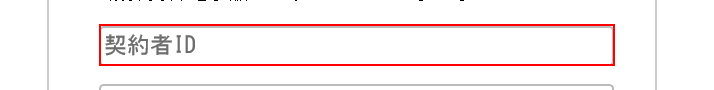
Task: Blank Project
Workflow: Sekisan

Step 1 [try]: type [IdPathArg(2)] into the text box

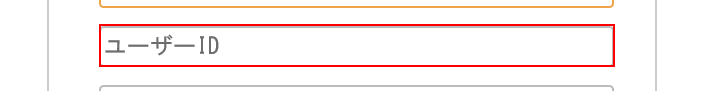
Step 2: type [IdPathArg(3)] into the text box

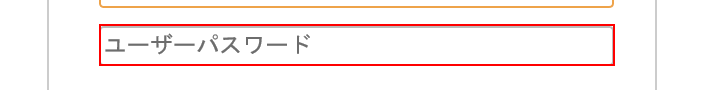
Step 3: type [IdPathArg(4)] into the text box

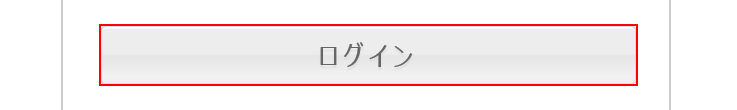
Step 4: click on the text box

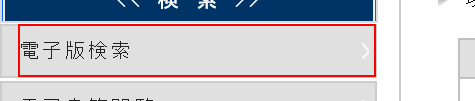
Step 5: click on the element

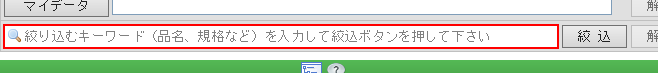
Step 6 [try]: type [searchWordArg] into the text box

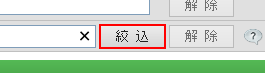
Step 7: click on the text box 'SCR001R01:j_idt32'

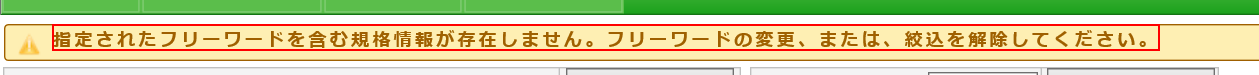
Step 8: Find Element 'SPAN' on '指定されたフリーワードを含む規格情報が存在しません。フリーワードの変更、または、絞込を解除してください。' in window '積算資料電子版'

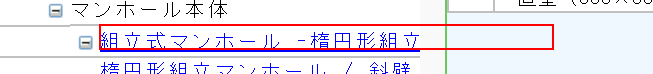
Step 9 [try]: click on the label

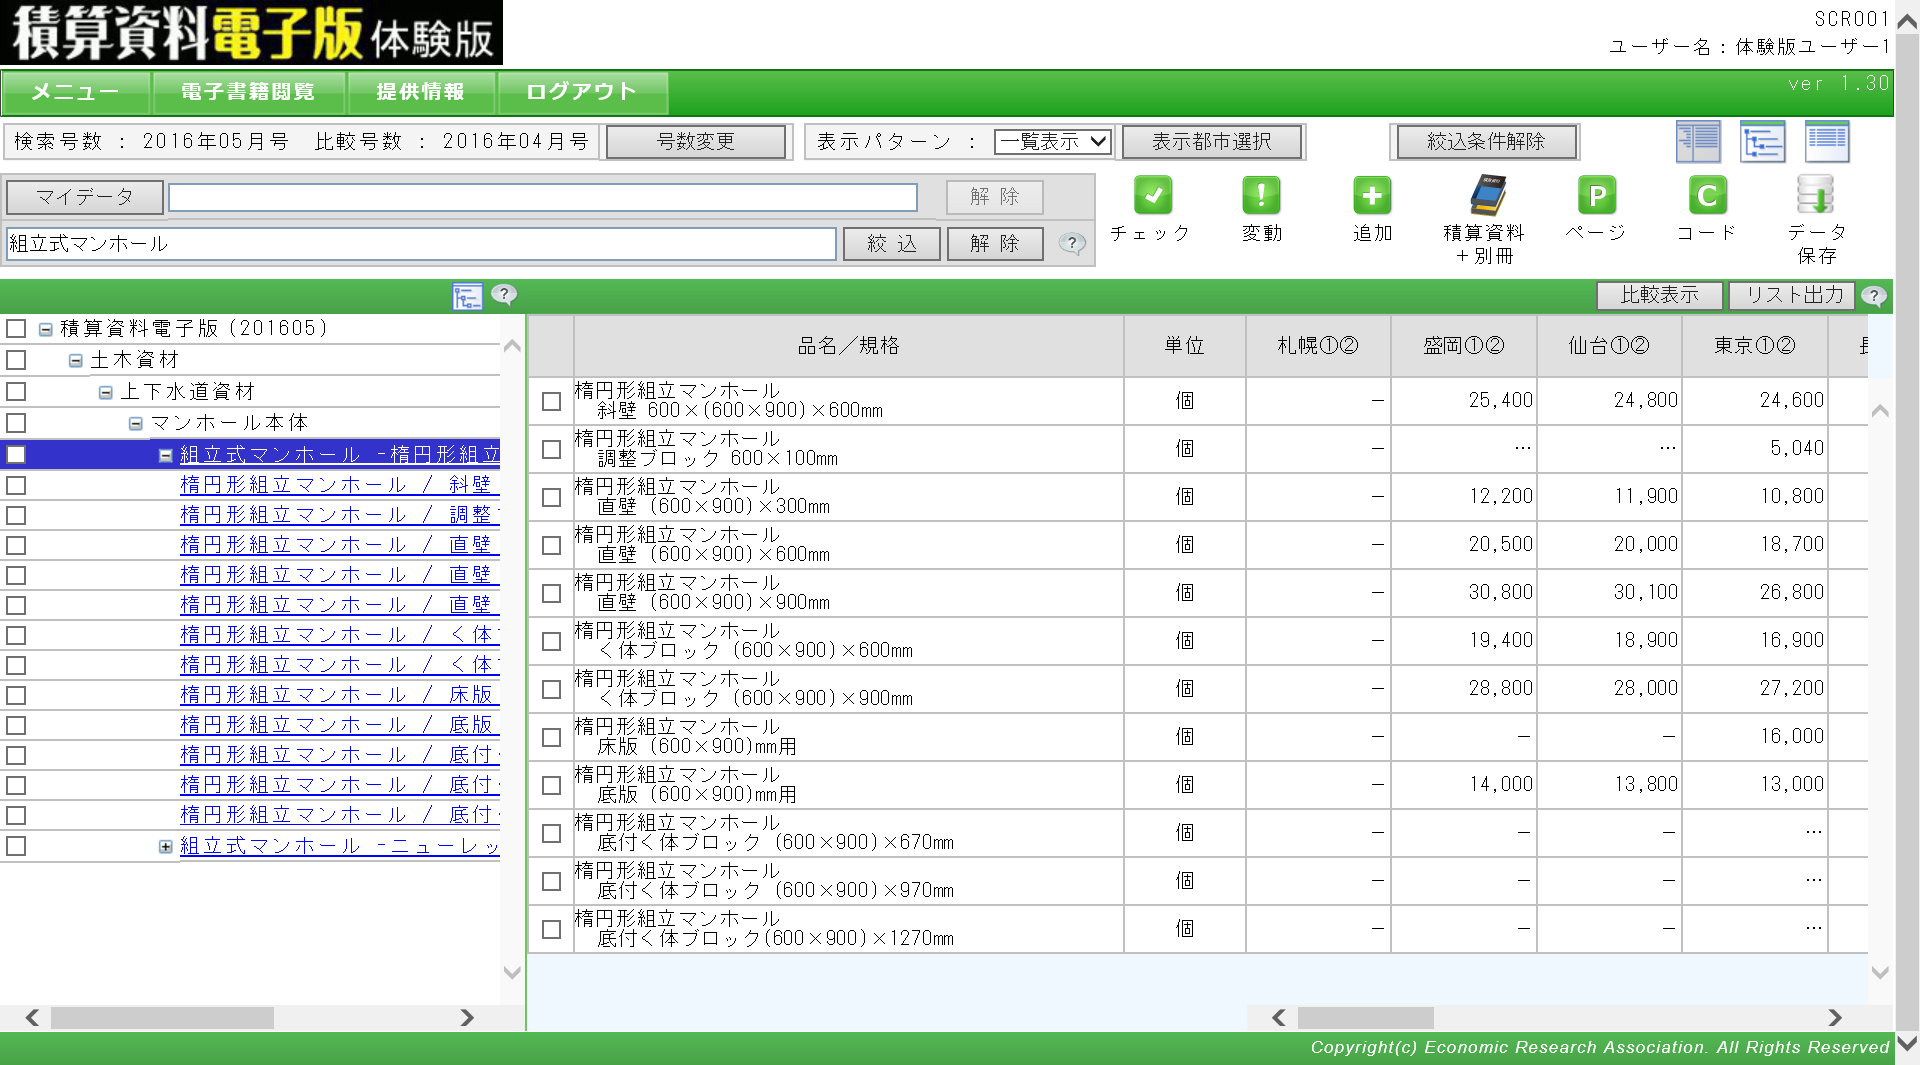
Step 10 [try]: Attach Browser '        Page' in window '積算資料電子版'

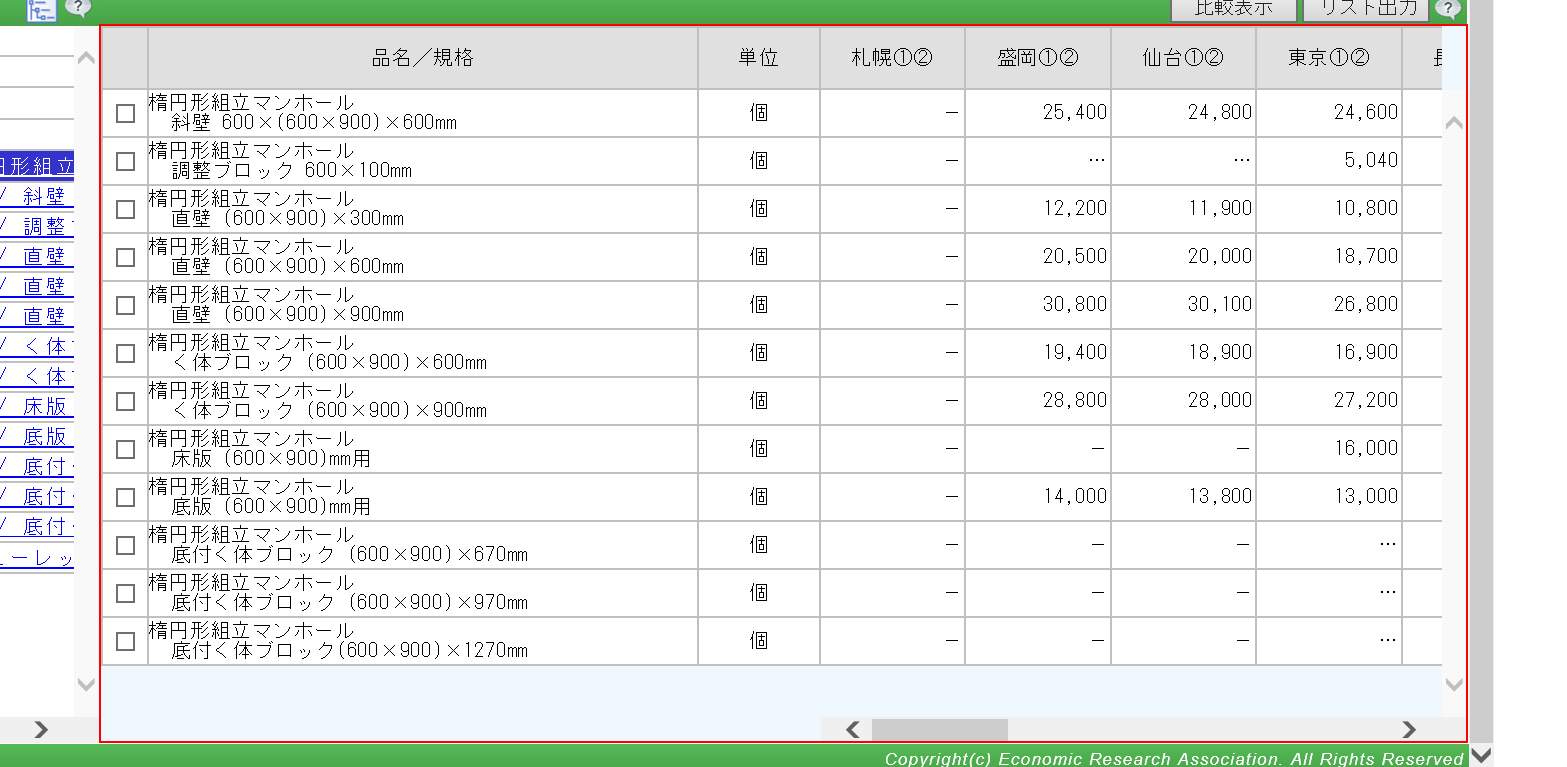
Step 11 [try]: get-text from the table row

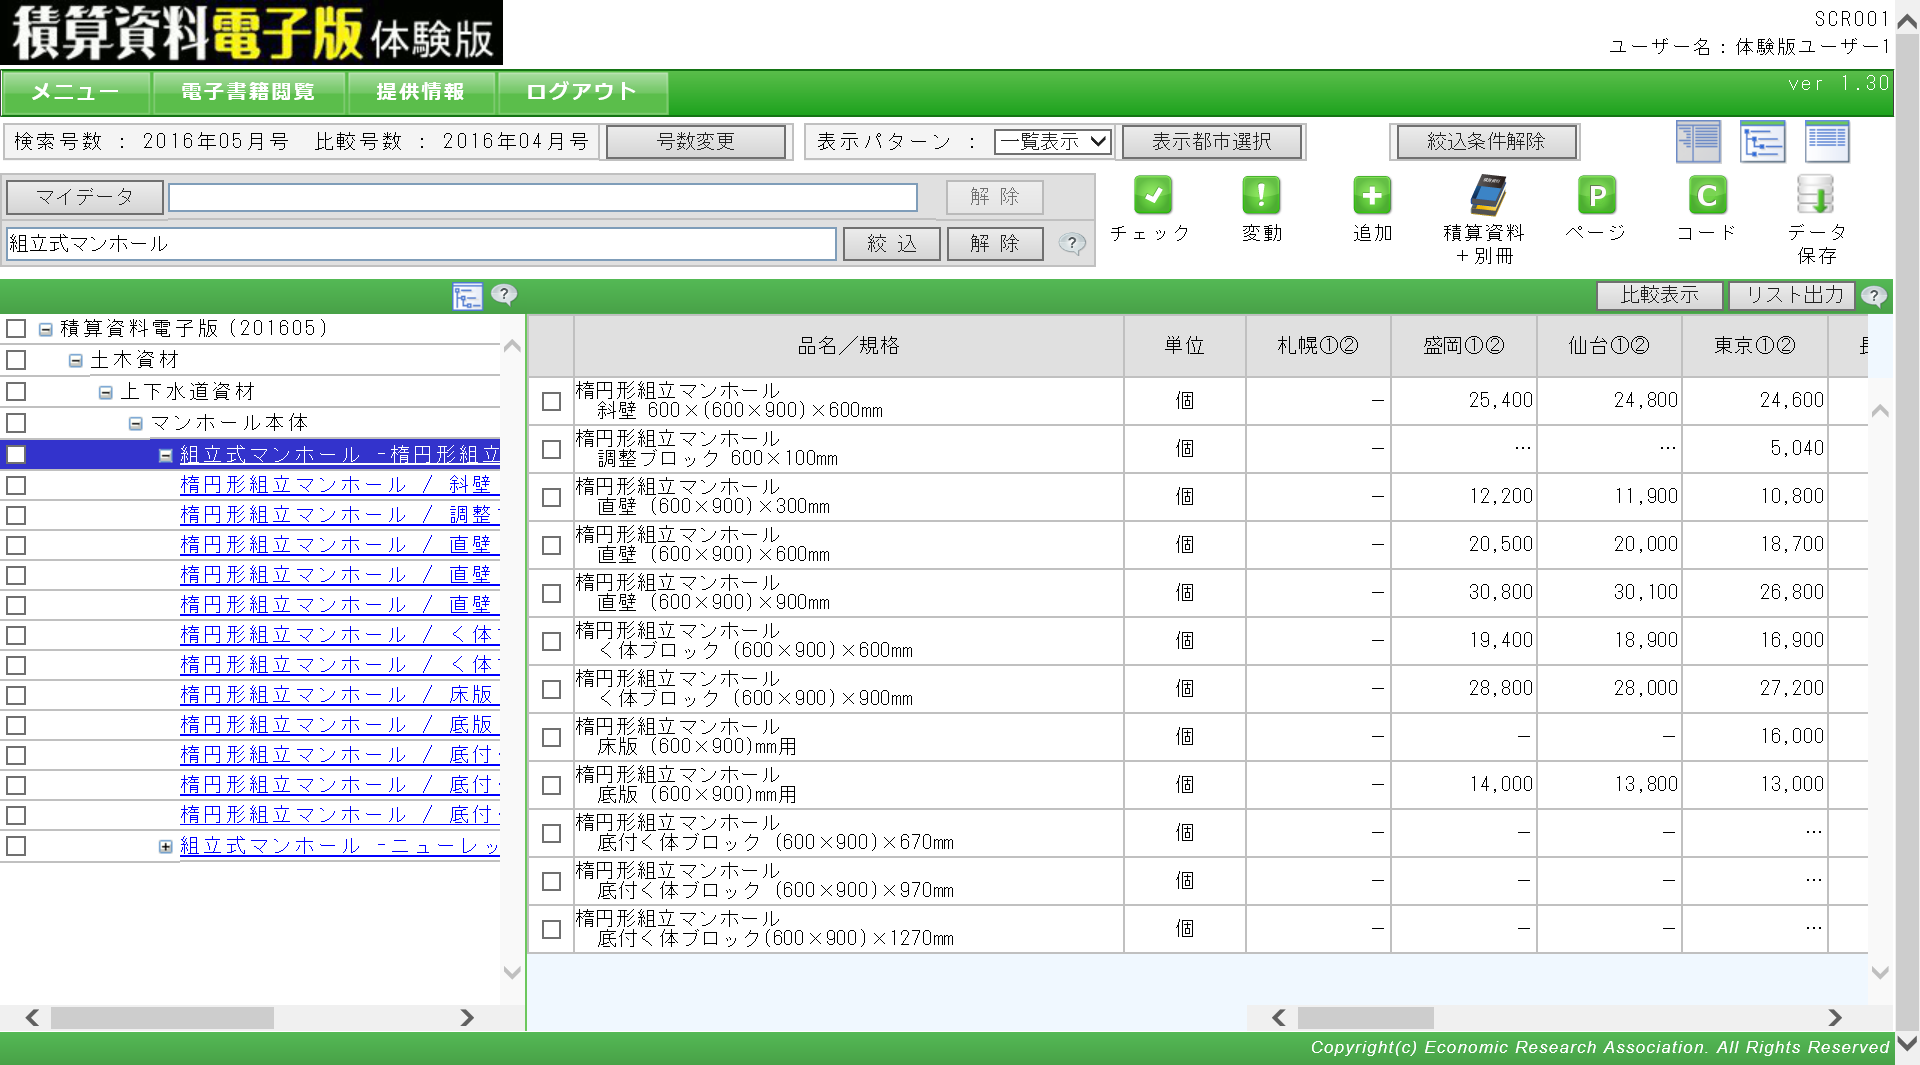
Step 12 [try]: Attach Browser '        Page' in window '積算資料電子版'

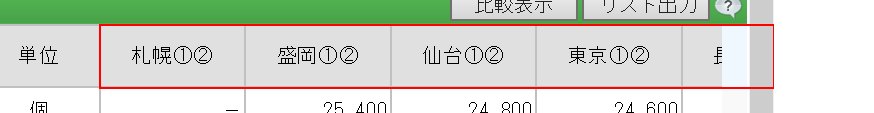
Step 13 [try]: get-text from the table row

Step 14 [try]: Attach Browser '        Page' in window '積算資料電子版' (same screen as step 10)

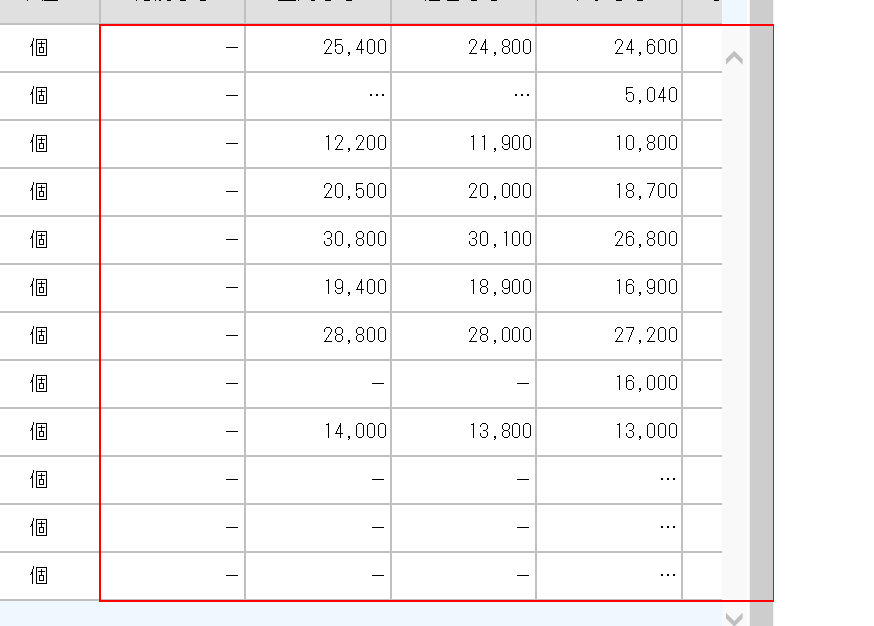
Step 15 [try]: get-text from the table

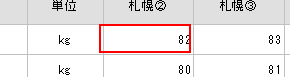
Step 16 [try]: get-attribute of the link '掲載誌 : 積算資料* 掲載頁 : *ページ 荷渡し : *' in window '積算資料電子版'

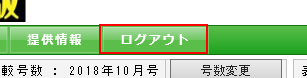
Step 17 [try]: click on the link 'ログアウト'

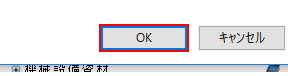
Step 18: click

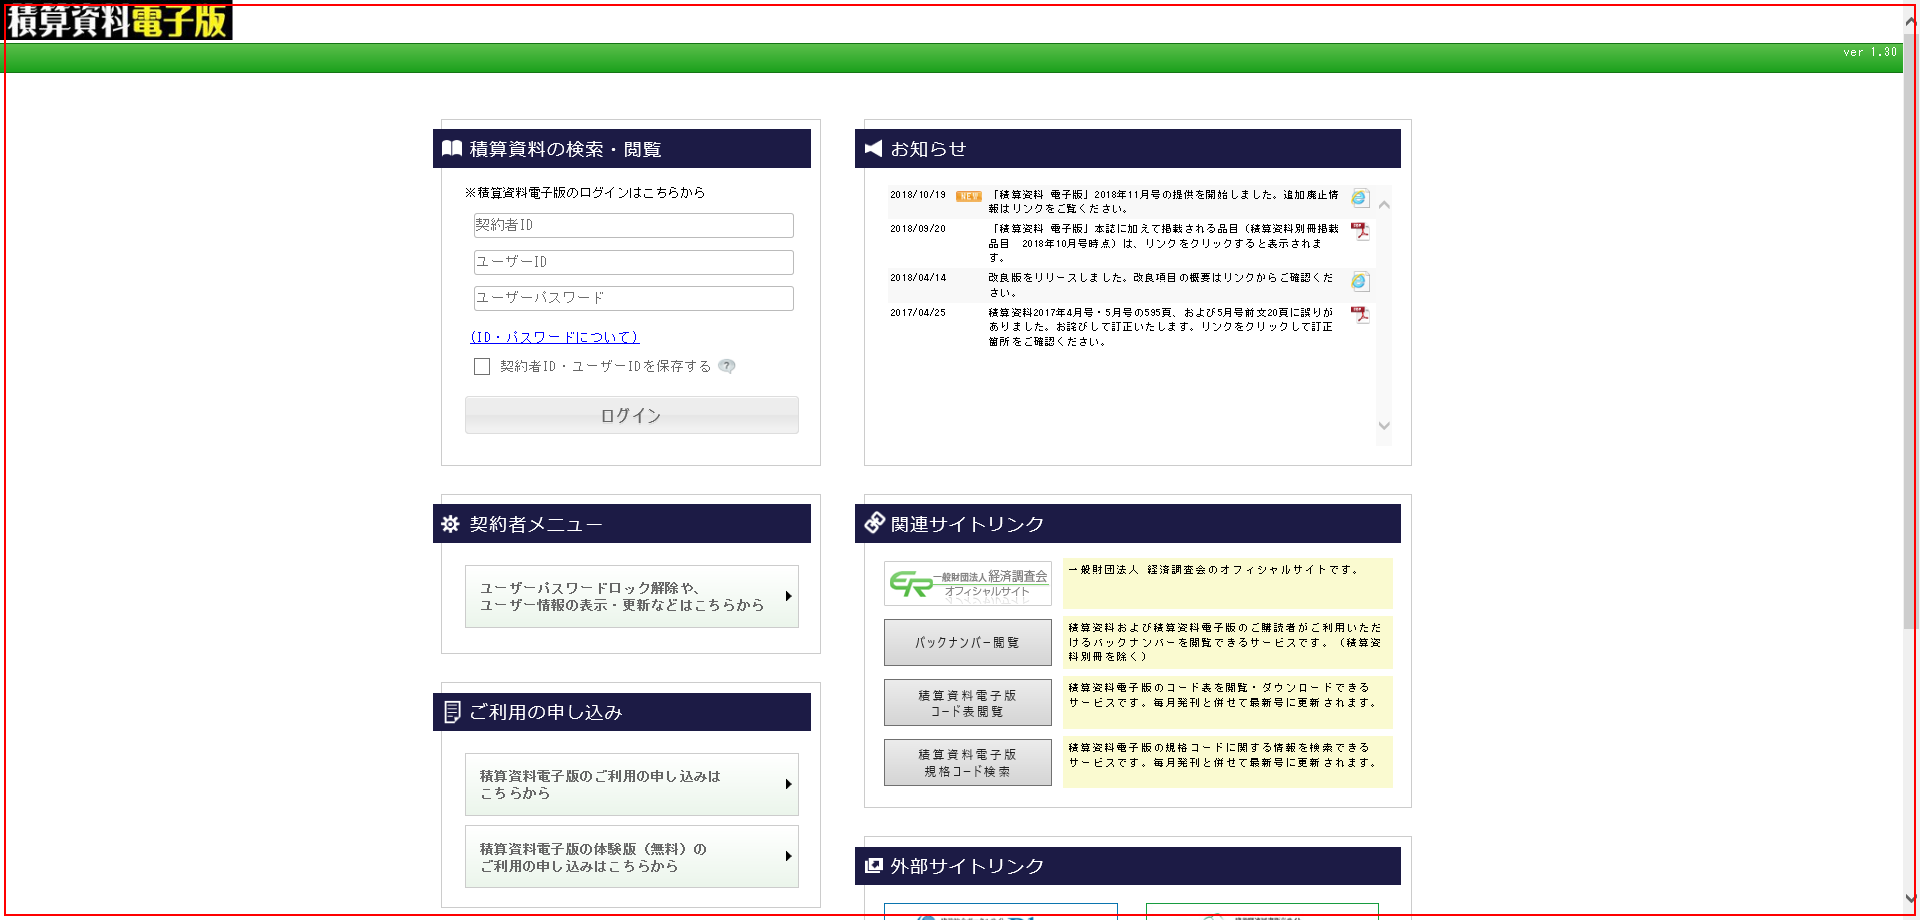
Step 19: Close application 'iexplore.exe  積算資料電子版'